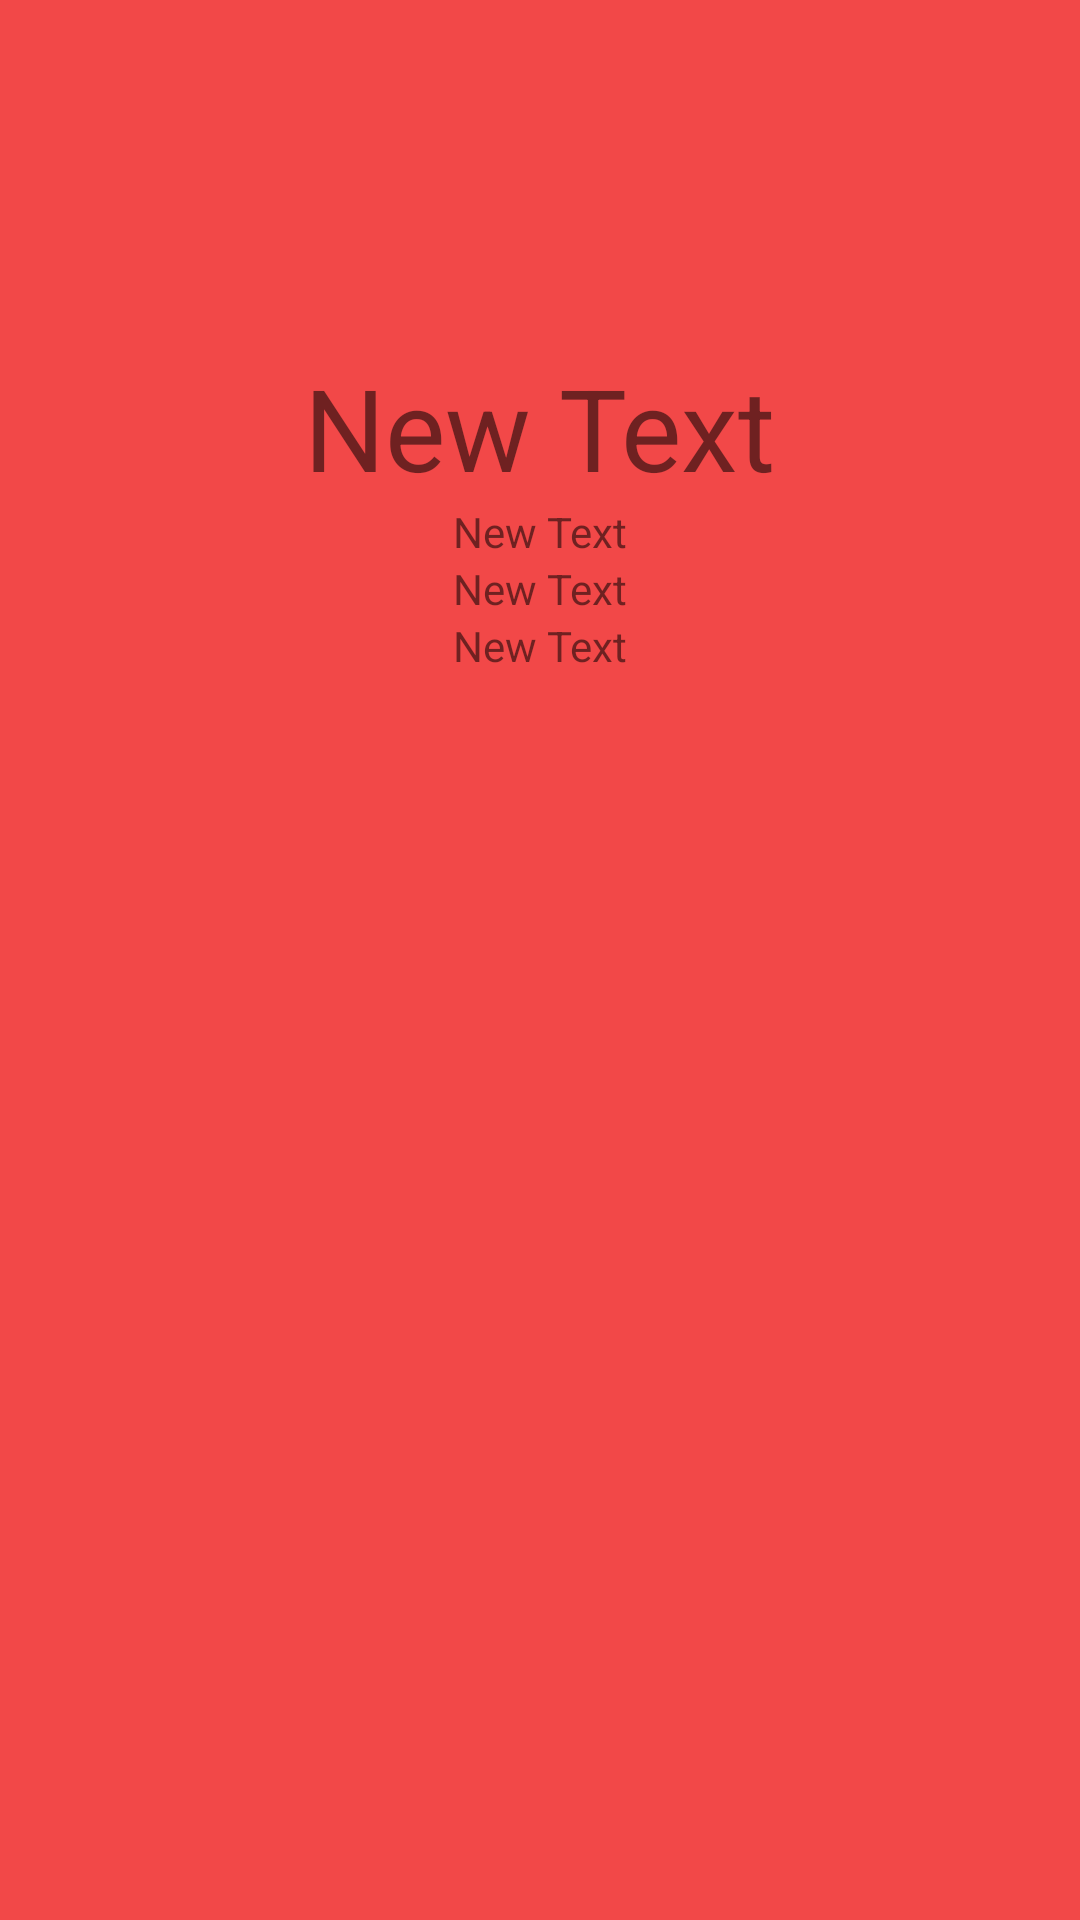

This screen was rendered from an Android layout file. Write that file and the resources it references.
<!-- AndroidManifest.xml: application theme AppTheme -->
<!-- res/layout/desc.xml -->
<?xml version="1.0" encoding="utf-8"?>
<LinearLayout xmlns:android="http://schemas.android.com/apk/res/android"
    android:orientation="vertical" android:layout_width="match_parent"
    android:layout_height="match_parent"
    android:weightSum="1"
    android:background="#f24848">

    <ImageView
        android:layout_width="90dp"
        android:layout_height="wrap_content"
        android:id="@+id/imageView"
        android:layout_gravity="center_horizontal"
        android:layout_weight="0.22" />

    <TextView
        android:layout_width="wrap_content"
        android:layout_height="wrap_content"
        android:text="New Text"
        android:id="@+id/textView55"
        android:layout_gravity="center_horizontal"
        android:textSize="38dp" />

    <TextView
        android:layout_width="wrap_content"
        android:layout_height="wrap_content"
        android:text="New Text"
        android:id="@+id/textView66"
        android:layout_gravity="center_horizontal" />

    <TextView
        android:layout_width="wrap_content"
        android:layout_height="wrap_content"
        android:text="New Text"
        android:id="@+id/textView77"
        android:layout_gravity="center_horizontal" />

    <TextView
        android:layout_width="wrap_content"
        android:layout_height="wrap_content"
        android:text="New Text"
        android:id="@+id/textView88"
        android:layout_gravity="center_horizontal" />
</LinearLayout>
<!-- resources referenced by this layout -->
<resources>
  <style name="AppTheme" parent="Theme.AppCompat.Light.DarkActionBar">
          
          <item name="colorPrimary">@color/colorPrimary</item>
          <item name="colorPrimaryDark">@color/colorPrimaryDark</item>
          <item name="colorAccent">@color/colorAccent</item>
      </style>
  <color name="colorPrimary">#3F51B5</color>
  <color name="colorPrimaryDark">#303F9F</color>
  <color name="colorAccent">#b2ffffff</color>
</resources>
